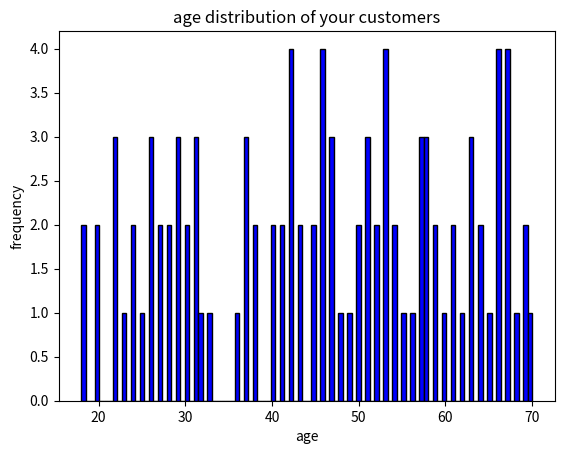
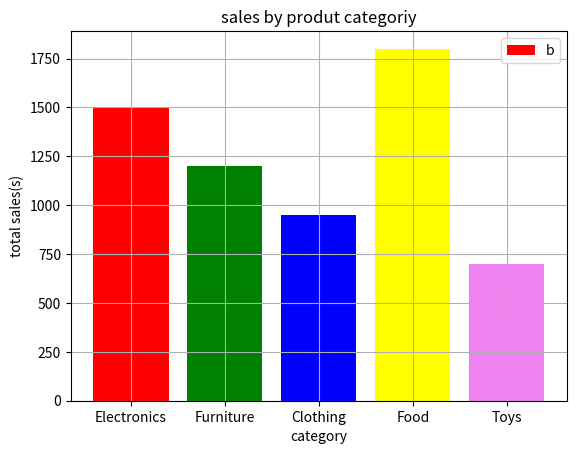

Python code for these plots, in order:
import matplotlib.pyplot as plott 
import random
def generate_age(n, min, max):
             ag=[random.randint(min, max) for _ in range(n)]
             return ag 
age=generate_age(100, 18, 70)
#print(age)  

plott.hist(age, bins=100, color='blue', edgecolor='black')

plott.title('age distribution of your customers')
plott.xlabel('age')
plott.ylabel('frequency')
#plott.grid(True)

plott.show()

categories = ['Electronics', 'Furniture', 'Clothing', 'Food', 'Toys']
category_sales = [1500, 1200, 950, 1800, 700]

color_multiple=['red', 'green', 'blue', 'yellow', 'violet']
plott.bar(categories, category_sales,  color=color_multiple)

plott.title('sales by produt categoriy')
plott.xlabel('category')
plott.ylabel('total sales(s)')
plott.grid(True)
plott.legend('barchar')
#plott.show()
